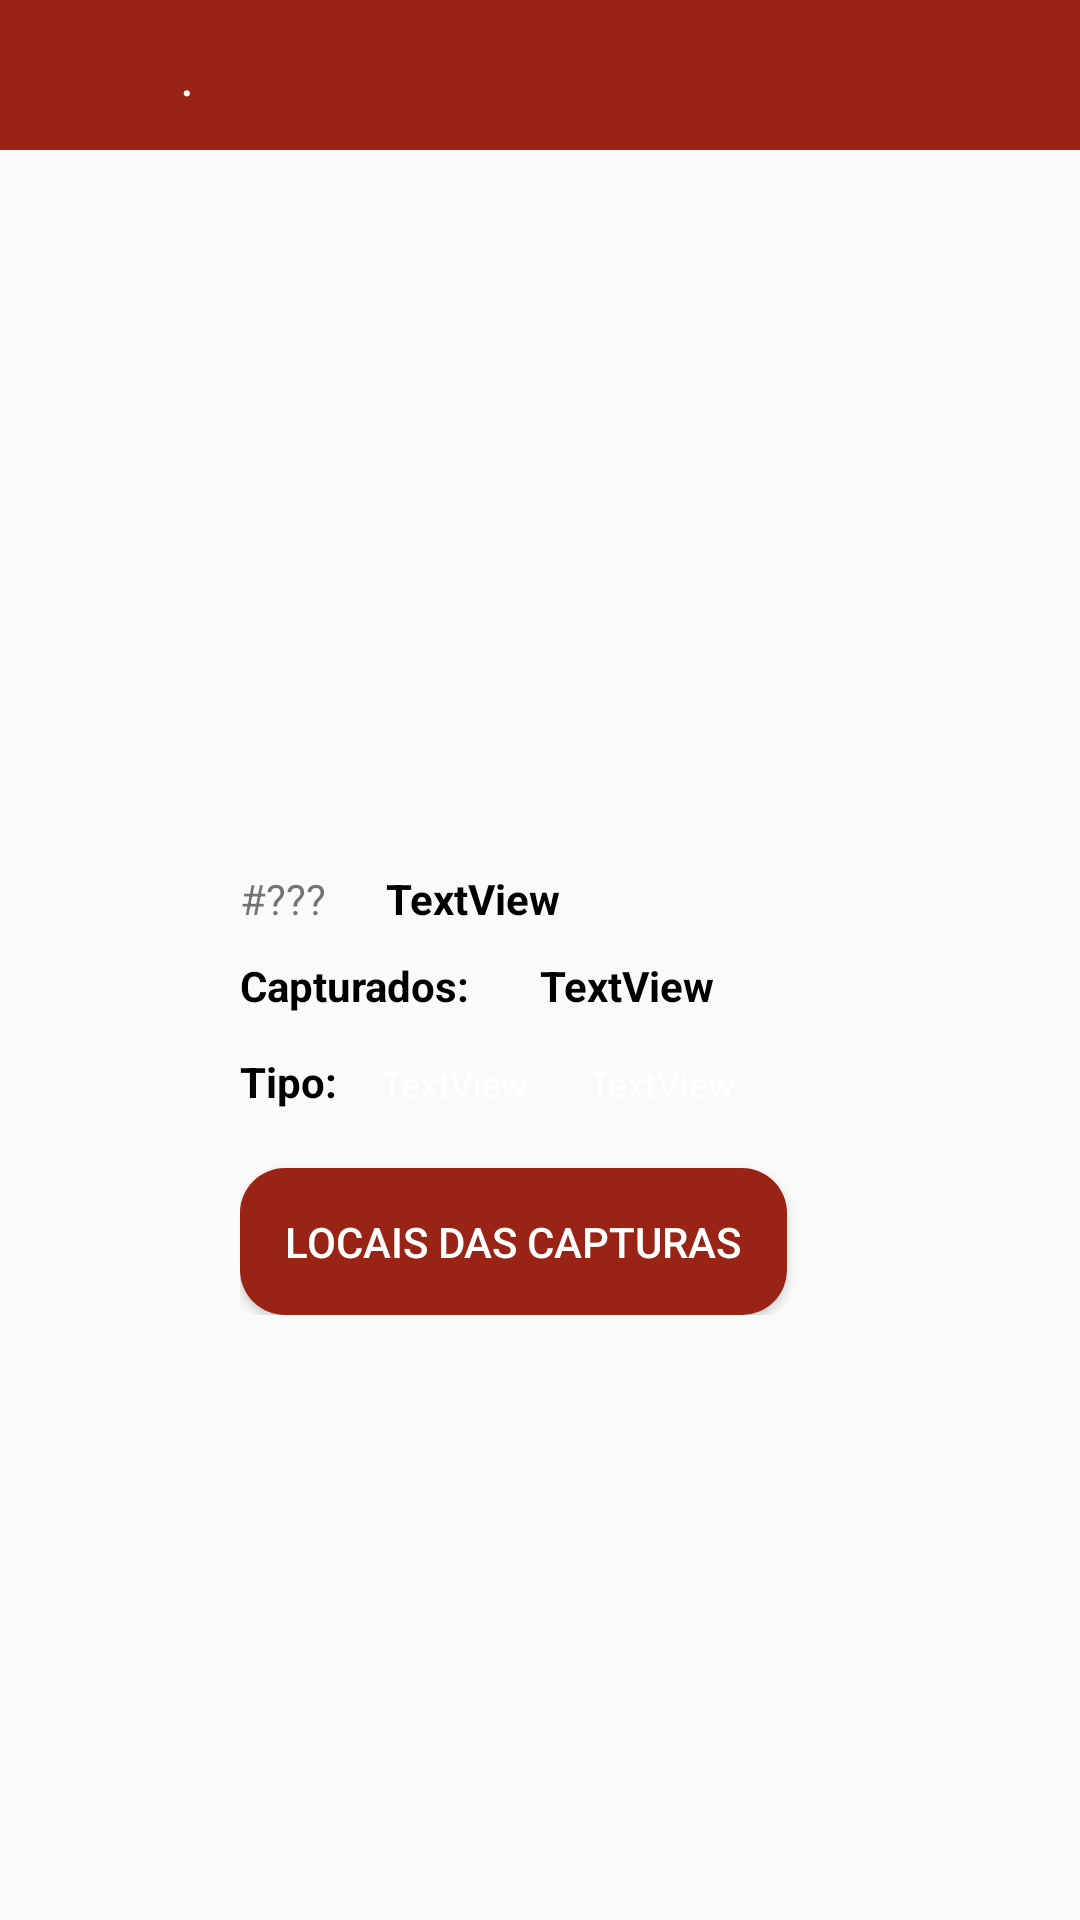

Layout XML and referenced resources for this Android screen:
<!-- AndroidManifest.xml: application theme AppTheme -->
<!-- res/layout/activity_detalhes_pokedex.xml -->
<?xml version="1.0" encoding="utf-8"?>
<RelativeLayout xmlns:android="http://schemas.android.com/apk/res/android"
    xmlns:app="http://schemas.android.com/apk/res-auto"
    xmlns:tools="http://schemas.android.com/tools"
    android:layout_width="match_parent"
    android:layout_height="match_parent"
    tools:context="projeto.inf311.pokemongo.Controller.DetalhesPokedexActivity">

    <LinearLayout
        android:layout_width="match_parent"
        android:layout_height="wrap_content"
        android:orientation="vertical">

        <LinearLayout
            android:layout_width="match_parent"
            android:layout_height="wrap_content"
            android:background="#992315"
            android:orientation="horizontal"
            android:paddingBottom="5dp"
            android:paddingTop="5dp">

            <ImageView
                android:id="@+id/imageView4"
                android:layout_width="40dp"
                android:layout_height="40dp"
                android:layout_gravity="start"
                android:layout_marginLeft="10dp"
                android:layout_marginRight="10dp"
                android:contentDescription="Seta Voltar"
                android:onClick="VoltarMapa"
                app:srcCompat="@drawable/ic_action_back" />

            <TextView
                android:id="@+id/titulo"
                android:layout_width="wrap_content"
                android:layout_height="wrap_content"
                android:layout_gravity="center"
                android:text="."
                android:textColor="#FFF"
                android:textSize="18sp" />

        </LinearLayout>

        <LinearLayout
            android:layout_width="200dp"
            android:layout_height="match_parent"
            android:layout_gravity="center"
            android:layout_marginTop="20dp"
            android:orientation="vertical">

            <ImageView
                android:id="@+id/imageView9"
                android:layout_width="200dp"
                android:layout_height="200dp"
                android:layout_gravity="top|center"
                app:srcCompat="@drawable/p1" />

            <LinearLayout
                android:layout_width="match_parent"
                android:layout_height="wrap_content"
                android:layout_gravity="center"
                android:layout_marginBottom="10dp"
                android:layout_marginTop="20dp"
                android:orientation="horizontal">

                <TextView
                    android:id="@+id/numero"
                    android:layout_width="wrap_content"
                    android:layout_height="wrap_content"
                    android:layout_gravity="center"
                    android:layout_marginRight="20dp"
                    android:text="#???" />

                <TextView
                    android:id="@+id/nome"
                    android:layout_width="wrap_content"
                    android:layout_height="wrap_content"
                    android:layout_gravity="center"
                    android:text="TextView"
                    android:textColor="#000"
                    android:textStyle="bold" />

            </LinearLayout>

            <LinearLayout
                android:layout_width="match_parent"
                android:layout_height="wrap_content"
                android:orientation="horizontal">

                <TextView
                    android:id="@+id/textView17"
                    android:layout_width="match_parent"
                    android:layout_height="wrap_content"
                    android:layout_marginBottom="10dp"
                    android:layout_weight="1"
                    android:text="@string/capturados"
                    android:textColor="#000"
                    android:textStyle="bold" />

                <TextView
                    android:id="@+id/ncapturados"
                    android:layout_width="match_parent"
                    android:layout_height="wrap_content"
                    android:layout_weight="1"
                    android:text="TextView"
                    android:textColor="#000"
                    android:textStyle="bold" />

            </LinearLayout>

            <LinearLayout
                android:layout_width="wrap_content"
                android:layout_height="wrap_content"
                android:layout_weight="0.06"
                android:orientation="horizontal">

                <TextView
                    android:id="@+id/textView19"
                    android:layout_width="wrap_content"
                    android:layout_height="wrap_content"
                    android:layout_weight="1"
                    android:text="@string/tipo"
                    android:textColor="#000"
                    android:textStyle="bold" />

                <TextView
                    android:id="@+id/tipo1"
                    android:layout_width="wrap_content"
                    android:layout_height="wrap_content"
                    android:layout_marginLeft="10dp"
                    android:layout_weight="1"
                    android:padding="5dp"
                    android:text="TextView"
                    android:textColor="#fff"
                    android:textSize="12sp" />

                <TextView
                    android:id="@+id/tipo2"
                    android:layout_width="wrap_content"
                    android:layout_height="wrap_content"
                    android:layout_marginLeft="10dp"
                    android:layout_weight="1"
                    android:padding="5dp"
                    android:text="TextView"
                    android:textColor="#fff"
                    android:textSize="12sp" />

            </LinearLayout>

            <Button
                android:id="@+id/button"
                android:layout_width="wrap_content"
                android:layout_height="wrap_content"
                android:layout_marginTop="15dp"
                android:background="@drawable/rounded_buttom"
                android:onClick="locais"
                android:padding="15dp"
                android:text="@string/locais"
                android:textColor="#FFF" />

        </LinearLayout>

    </LinearLayout>
</RelativeLayout>
<!-- resources referenced by this layout -->
<resources>
  <!-- drawable rounded_buttom (drawable) -->
  <?xml version="1.0" encoding="utf-8"?>
  <shape xmlns:android="http://schemas.android.com/apk/res/android"
  android:shape="rectangle">
  
  <solid android:color="#992315" />
  
  <corners
      android:bottomRightRadius="15dp"
      android:bottomLeftRadius="15dp"
      android:topLeftRadius="15dp"
      android:topRightRadius="15dp"/>
  </shape>
  <string name="capturados">Capturados: </string>
  <string name="locais">LOCAIS DAS CAPTURAS</string>
  <string name="tipo">Tipo:</string>
  <style name="AppTheme" parent="AppBaseTheme">
          
          <item name="colorPrimary">@color/colorPrimary</item>
          <item name="colorPrimaryDark">@color/colorPrimaryDark</item>
          <item name="colorAccent">@color/colorAccent</item>
      </style>
  <style name="AppBaseTheme" parent="Theme.AppCompat.Light.NoActionBar">
          
  
      </style>
  <!-- not gathered from this repository: default colours our renderer supplied (Android Studio template values) -->
  <color name="colorPrimary">#FF6200EE</color>
  <color name="colorPrimaryDark">#FF3700B3</color>
  <color name="colorAccent">#FF03DAC5</color>
</resources>
